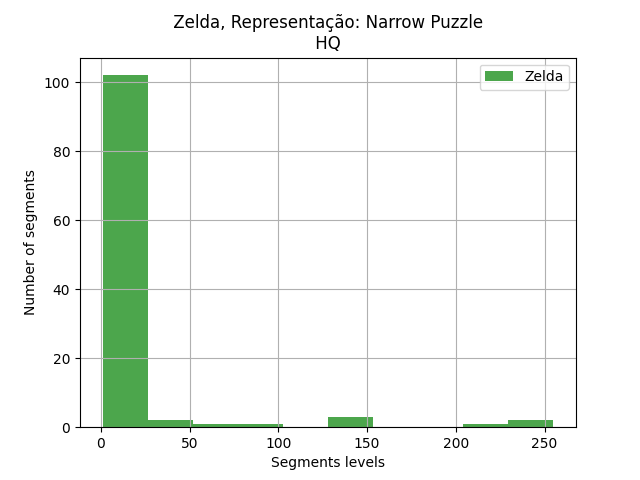

Source data for this figure (header and first rows):
segments, segments
4, 4
10, 1
11, 1
16, 1
22, 12
25, 2
27, 6
29, 2
30, 2
33, 1
35, 1
38, 15
39, 1
41, 1
42, 206
44, 1
47, 21
48, 18
49, 20
52, 1
53, 1
54, 1
57, 2
60, 1
62, 1
65, 2
73, 1
75, 1
77, 3
78, 3
80, 17
84, 1
85, 33
87, 1
88, 146
89, 1
90, 73
95, 1
96, 2
98, 1
104, 1
105, 1
106, 86
109, 1
114, 1
117, 1
118, 1
123, 1
124, 1
128, 13
131, 2
137, 8
141, 1
143, 4
144, 11
145, 1
149, 1
151, 2
152, 3
156, 8
... 52 more rows
